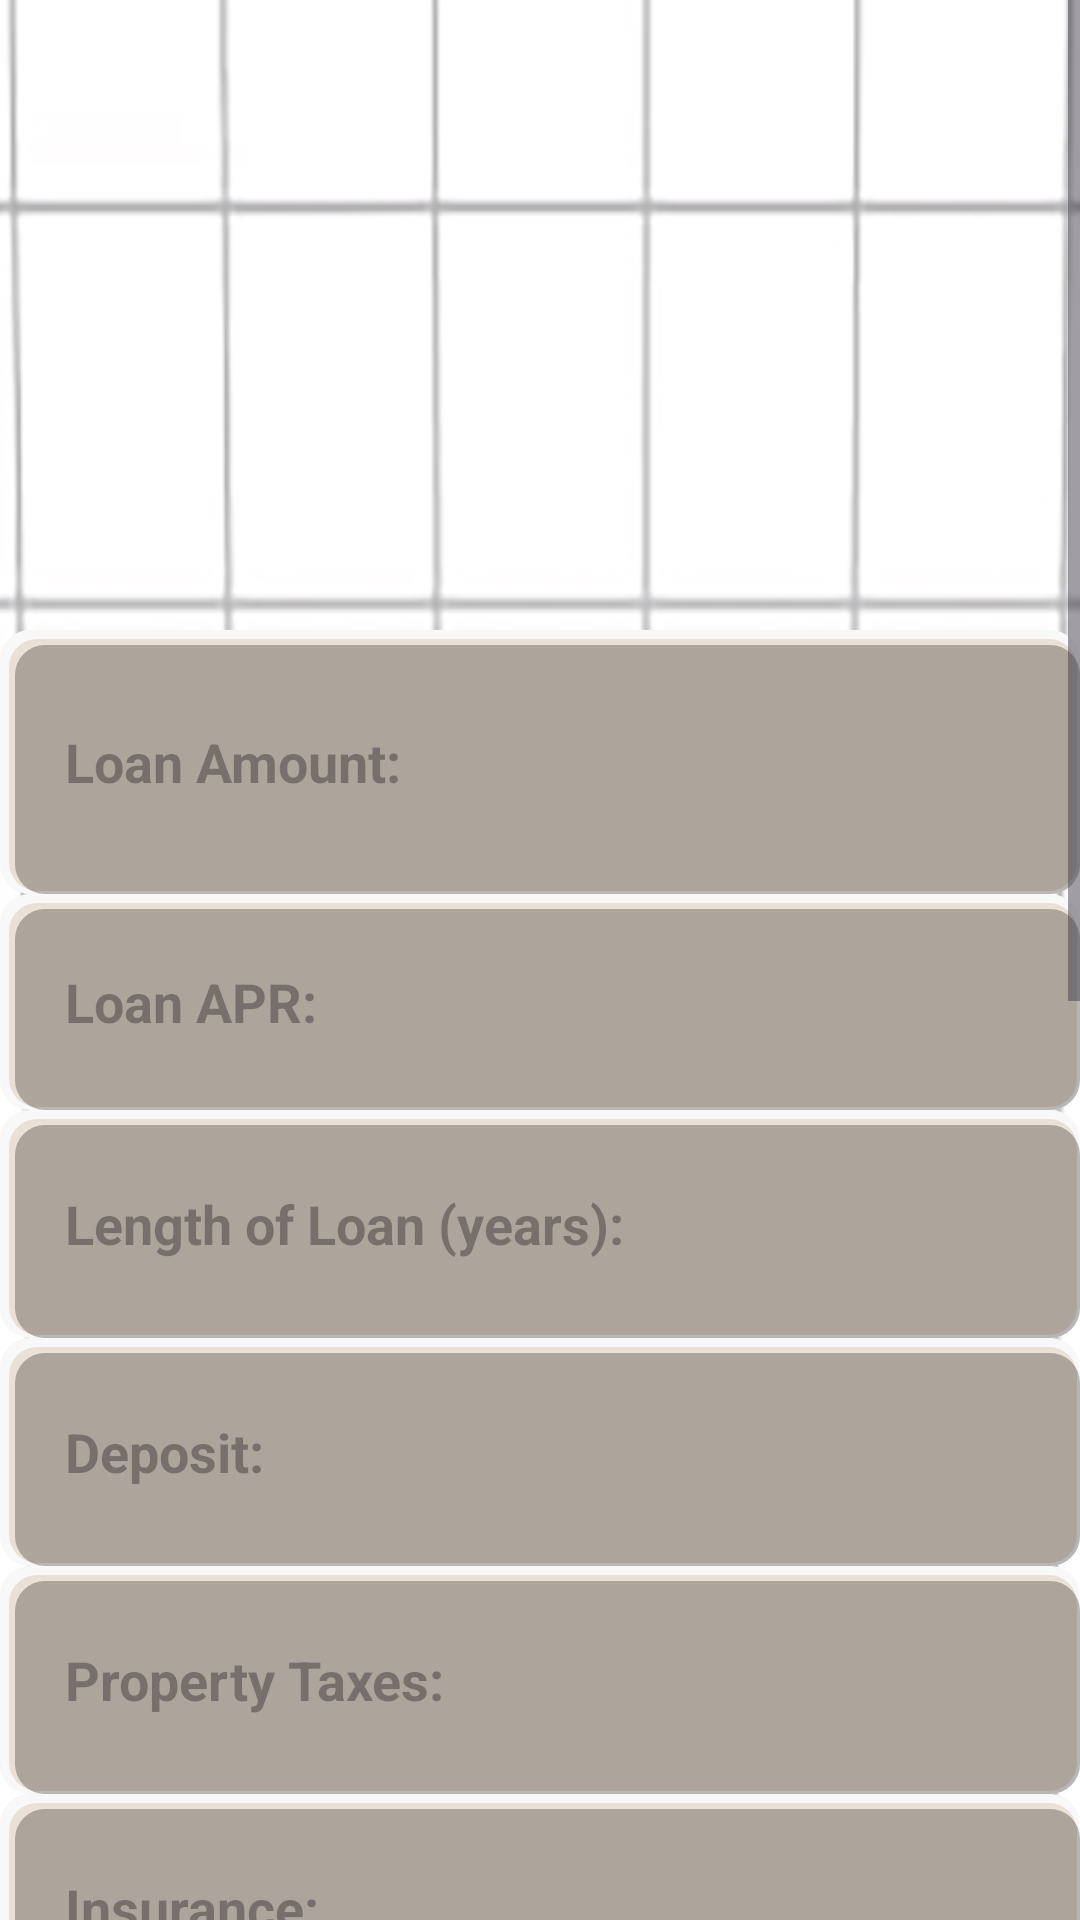

Layout XML and referenced resources for this Android screen:
<!-- AndroidManifest.xml: application theme Theme.HelloWorld -->
<!-- res/layout/activity_mortgage_calc.xml -->
<?xml version="1.0" encoding="utf-8"?>
<ScrollView
    xmlns:android="http://schemas.android.com/apk/res/android"
    xmlns:app="http://schemas.android.com/apk/res-auto"
    xmlns:tools="http://schemas.android.com/tools"
    android:layout_width="match_parent"
    android:layout_height="match_parent"
    android:background="@drawable/background"
    android:scrollbars="vertical">

<LinearLayout
    android:id="@+id/linearLayout"
    android:layout_width="match_parent"
    android:layout_height="100dp"
    android:background="@drawable/background"
    android:gravity="top|center"
    android:orientation="vertical"
    app:layout_constraintBottom_toBottomOf="parent"
    app:layout_constraintTop_toTopOf="parent"
    tools:contex=".MainActivity"
    tools:layout_editor_absoluteX="1dp">

    <ImageView
        android:id="@+id/imageView"
        android:layout_width="175dp"
        android:layout_height="200dp"
        android:layout_gravity="left"
        app:srcCompat="@drawable/clippy" />

    <LinearLayout
        android:layout_width="match_parent"
        android:layout_height="wrap_content"
        android:orientation="vertical"
        android:paddingBottom="50dp"
        android:paddingTop="10dp">

        <EditText
            android:id="@+id/loanAmount"
            android:layout_width="match_parent"
            android:layout_height="88dp"
            android:background="@drawable/field_style_for_cals"
            android:ems="10"
            android:hint="@string/loan_amount"
            android:inputType="numberDecimal"
            android:paddingLeft="15dp"
            android:textStyle="bold" /> 

        <EditText
            android:id="@+id/loanApr"
            android:layout_width="match_parent"
            android:layout_height="72dp"
            android:background="@drawable/field_style_for_cals"
            android:ems="10"
            android:hint="@string/loan_ARP"
            android:inputType="numberDecimal"
            android:paddingLeft="15dp"
            android:textStyle="bold" />

        <EditText
            android:id="@+id/loanYears"
            android:layout_width="match_parent"
            android:layout_height="76dp"
            android:background="@drawable/field_style_for_cals"
            android:ems="10"
            android:hint="@string/loan_Years"
            android:inputType="numberDecimal"
            android:paddingLeft="15dp"
            android:textStyle="bold" />

        
        <EditText
            android:id="@+id/deposit"
            android:layout_width="match_parent"
            android:layout_height="76dp"
            android:background="@drawable/field_style_for_cals"
            android:ems="10"
            android:hint="@string/deposit"
            android:inputType="numberDecimal"
            android:paddingLeft="15dp"
            android:textStyle="bold" />

        <EditText
            android:id="@+id/propertyTaxes"
            android:layout_width="match_parent"
            android:layout_height="76dp"
            android:background="@drawable/field_style_for_cals"
            android:ems="10"
            android:hint="@string/property_taxes"
            android:inputType="numberDecimal"
            android:paddingLeft="15dp"
            android:textStyle="bold" />

        <EditText
            android:id="@+id/insurance"
            android:layout_width="match_parent"
            android:layout_height="76dp"
            android:background="@drawable/field_style_for_cals"
            android:ems="10"
            android:hint="@string/insurance"
            android:inputType="numberDecimal"
            android:paddingLeft="15dp"
            android:textStyle="bold" />

        <EditText
            android:id="@+id/pmi"
            android:layout_width="match_parent"
            android:layout_height="76dp"
            android:background="@drawable/field_style_for_cals"
            android:ems="10"
            android:hint="@string/pmi"
            android:inputType="numberDecimal"
            android:paddingLeft="15dp"
            android:textStyle="bold" />

        <EditText
            android:id="@+id/extraPayments"
            android:layout_width="match_parent"
            android:layout_height="76dp"
            android:background="@drawable/field_style_for_cals"
            android:ems="10"
            android:hint="@string/extra_payments"
            android:inputType="numberDecimal"
            android:paddingLeft="15dp"
            android:textStyle="bold" />

        <EditText
            android:id="@+id/totalInterestPaid"
            android:layout_width="match_parent"
            android:layout_height="76dp"
            android:background="@drawable/field_style_for_cals"
            android:ems="10"
            android:hint="@string/total_interest_paid"
            android:paddingLeft="15dp"
            android:textStyle="bold"
            android:enabled="false" /> 

        <EditText
            android:id="@+id/totalCostMortgage"
            android:layout_width="match_parent"
            android:layout_height="76dp"
            android:background="@drawable/field_style_for_cals"
            android:ems="10"
            android:hint="@string/total_cost_mortgage"
            android:paddingLeft="15dp"
            android:textStyle="bold"
            android:enabled="false" /> 

        <EditText
            android:id="@+id/totalMonthlyPayment"
            android:layout_width="match_parent"
            android:layout_height="76dp"
            android:background="@drawable/field_style_for_cals"
            android:ems="10"
            android:hint="@string/total_monthly_payment"
            android:paddingLeft="15dp"
            android:textStyle="bold"
            android:enabled="false" /> 

        <EditText
            android:id="@+id/monthsToPayOff"
            android:layout_width="match_parent"
            android:layout_height="76dp"
            android:background="@drawable/field_style_for_cals"
            android:ems="10"
            android:hint="@string/months_to_pay_off"
            android:paddingLeft="15dp"
            android:textStyle="bold"
            android:enabled="false" />
        

    </LinearLayout>

    <LinearLayout
        android:layout_width="match_parent"
        android:layout_height="wrap_content"
        android:orientation="horizontal">

        <Button
            android:id="@+id/backbutton"
            style="@style/button"
            android:layout_width="wrap_content"
            android:layout_height="wrap_content"
            android:layout_gravity="bottom|right"
            android:layout_weight=".5"
            android:text="Back" />

        <Button
            android:id="@+id/submit"
            style="@style/button"
            android:layout_width="wrap_content"
            android:layout_height="wrap_content"
            android:layout_gravity="bottom"
            android:layout_weight=".5"
            android:text="Submit" />
    </LinearLayout>

</LinearLayout>
    </ScrollView>
<!-- resources referenced by this layout -->
<resources>
  <!-- drawable background: jpg bitmap (drawable, 70628 bytes) -->
  <!-- drawable field_style_for_cals (drawable) -->
  <?xml version="1.0" encoding="utf-8"?>
  <layer-list xmlns:android="http://schemas.android.com/apk/res/android">
      
      
      <item>
          <shape>
              <solid android:color="#F8F8F8" /> 
              <corners android:radius="10dp" />
          </shape>
      </item>
      
      <item android:top="2dp" android:left="2dp"> 
          <shape>
              <solid android:color="#EAE0D5" /> 
              <stroke android:width="1dp" android:color="#F8F8F8" /> 
              <corners android:radius="10dp" />
          </shape>
      </item>
      
      <item android:top="5dp" android:left="5dp">
          <shape>
              <solid android:color="#50262121" /> 
              <corners android:radius="10dp" />
          </shape>
      </item>
  </layer-list>
  <string name="deposit">\tDeposit:</string>
  <string name="extra_payments">\tExtra Payments:</string>
  <string name="insurance">\tInsurance:</string>
  <string name="loan_ARP">\tLoan APR:</string>
  <string name="loan_Years">\tLength of Loan (years):</string>
  <string name="loan_amount">\tLoan Amount:</string>
  <string name="months_to_pay_off">\tMonths to Pay Off:</string>
  <string name="pmi">\tPMI:</string>
  <string name="property_taxes">\tProperty Taxes:</string>
  <string name="total_cost_mortgage">\tTotal Cost of Loan:</string>
  <string name="total_interest_paid">\tTotal Interest Paid:</string>
  <string name="total_monthly_payment">\tTotal Monthly Payment:</string>
  <style name="button" parent="@android:style/Widget.Button">
          <item name="android:gravity">center_vertical|center_horizontal</item>
          <item name="android:textColor">#FFFFFFFF</item>
          <item name="android:shadowColor">#FF000000</item>
          <item name="android:shadowDx">0</item>
          <item name="android:shadowDy">-1</item>
          <item name="android:shadowRadius">0.2</item>
          <item name="android:textSize">16dip</item>
          <item name="android:textStyle">bold</item>
          <item name="android:background">@drawable/button</item>
          <item name="android:focusable">true</item>
          <item name="android:clickable">true</item>
      </style>
  <style name="Theme.HelloWorld" parent="Base.Theme.HelloWorld" />
  <style name="Base.Theme.HelloWorld" parent="Theme.Material3.DayNight.NoActionBar">
  
          <item name="materialButtonStyle"> @style/bTheme</item>
          
          
      </style>
  <style name="bTheme" parent="Widget.AppCompat.Button">
          <item name="android:buttonStyle">@style/button</item>
      </style>
</resources>
